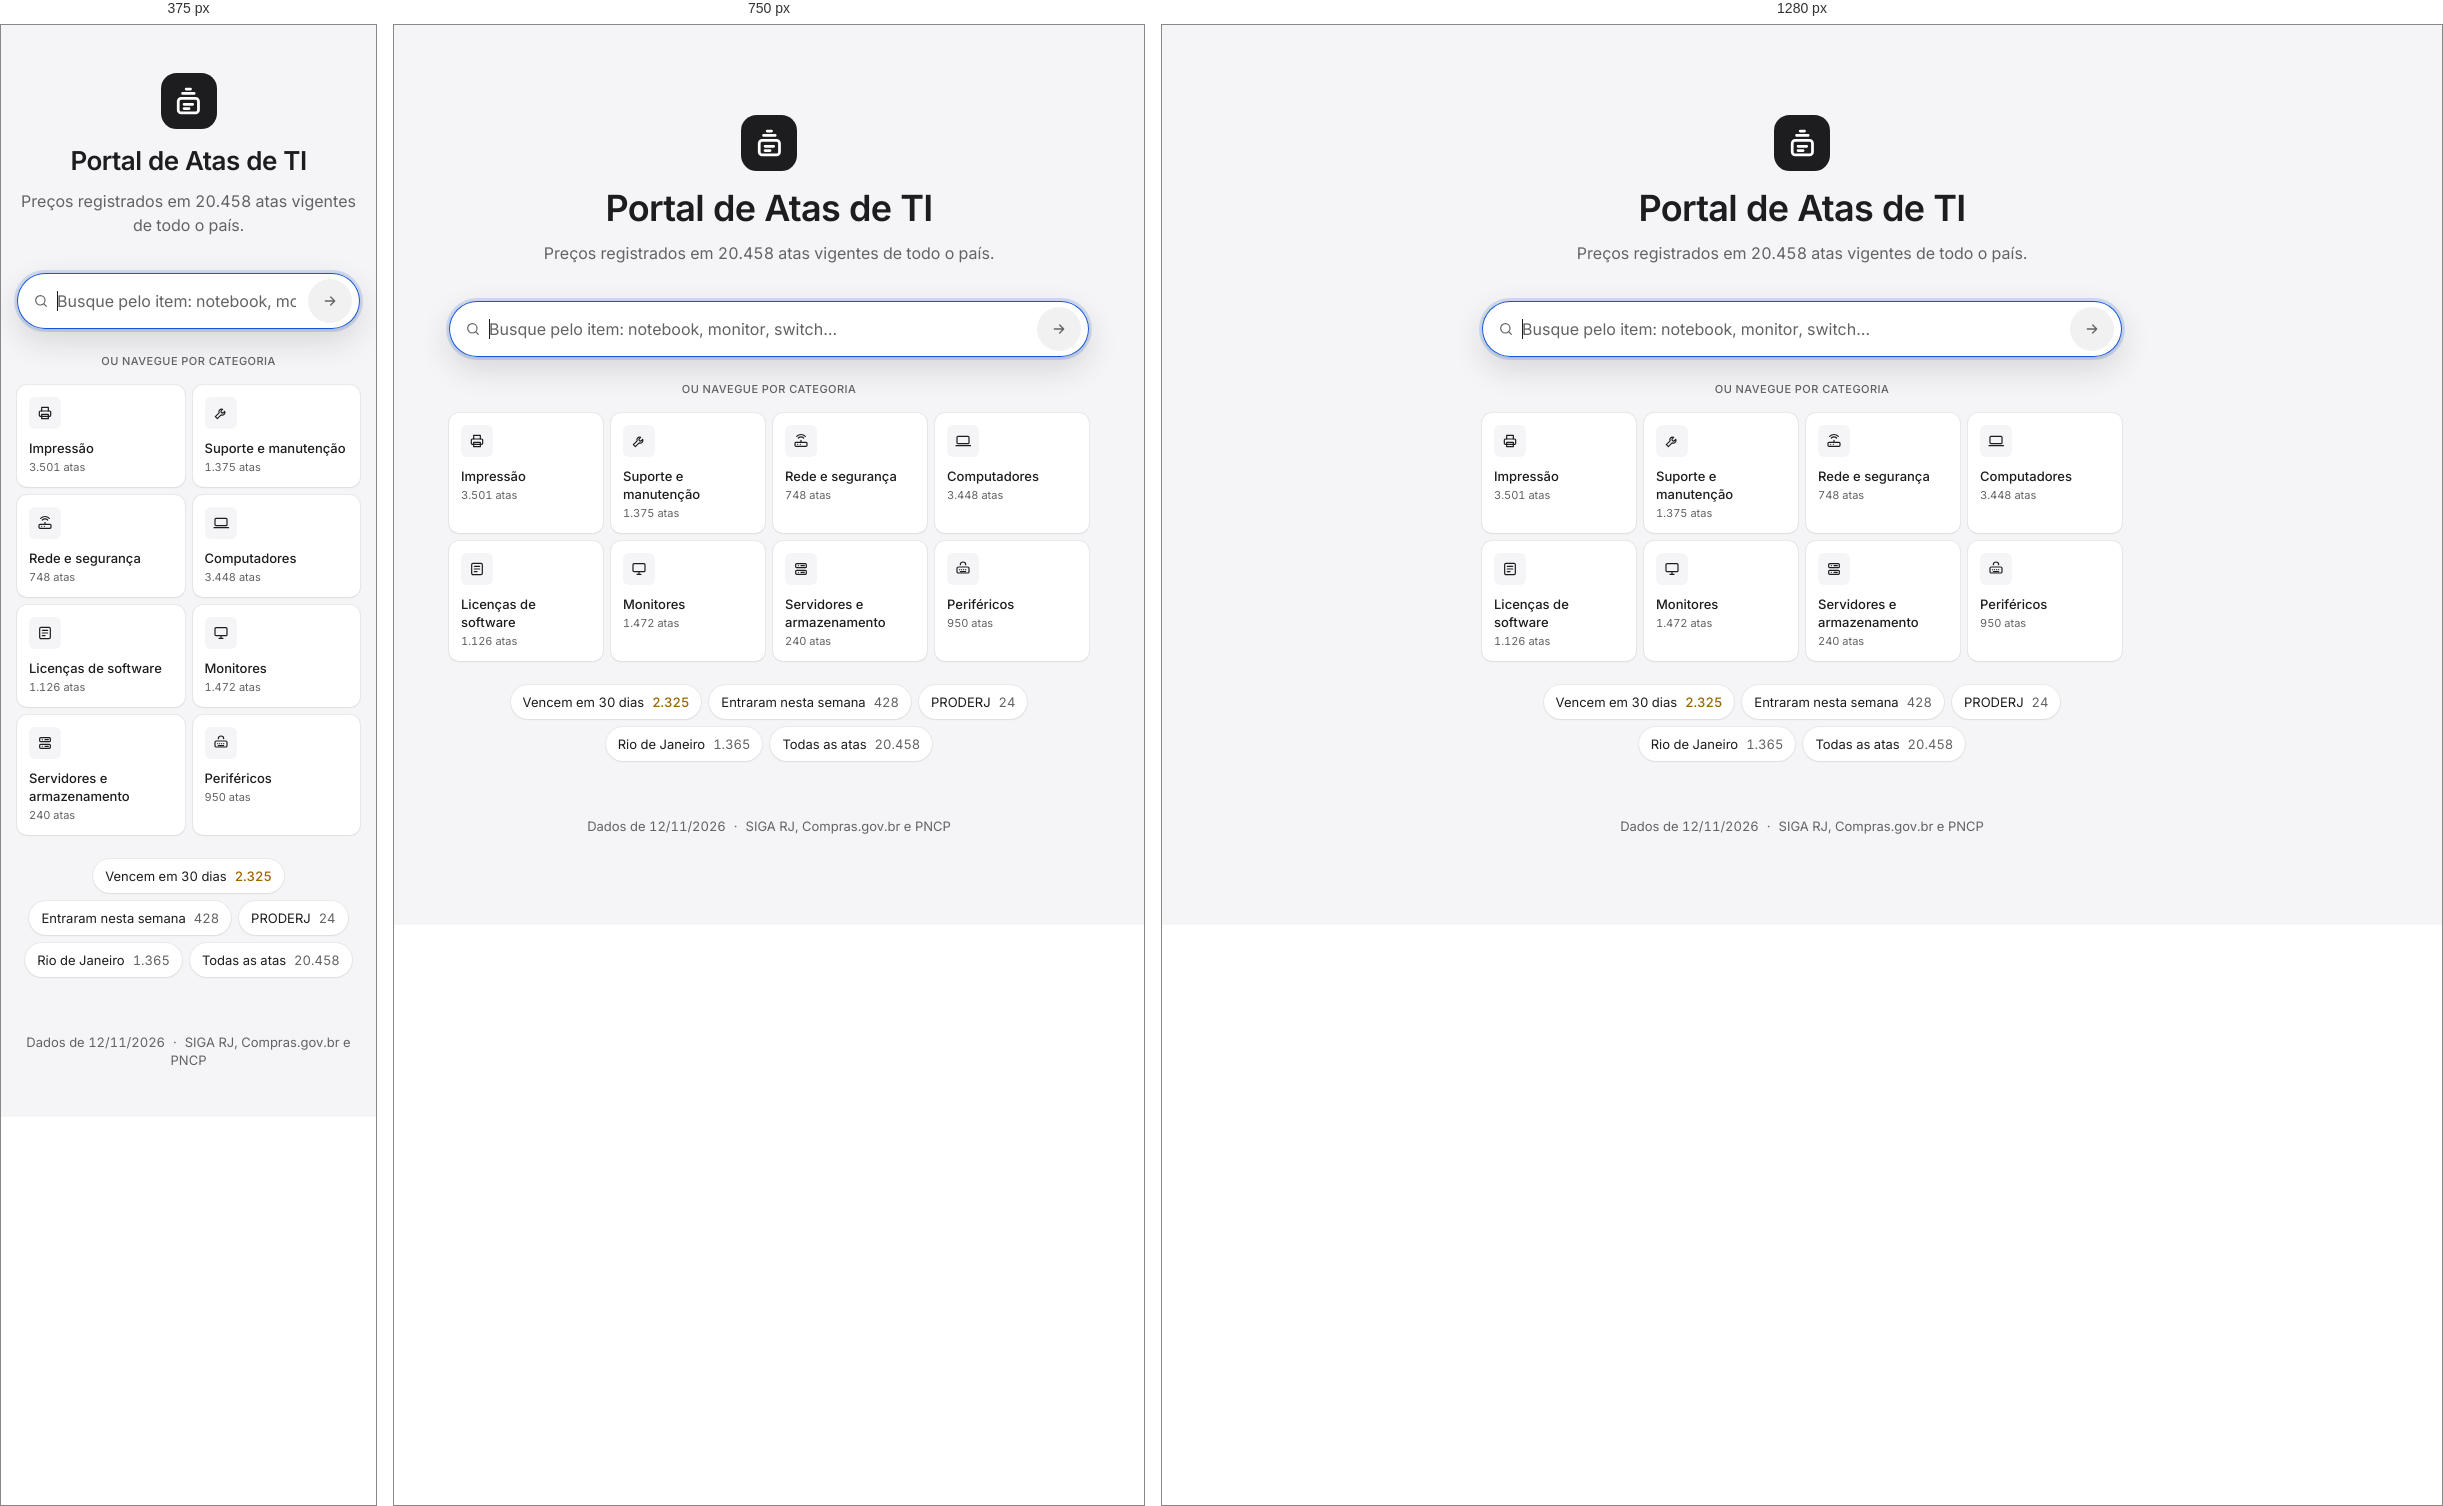
Rendered at 375 px, 750 px and 1280 px, left to right.

<!-- file: index.html -->
<!doctype html>
<html lang="pt-BR">
<head>
<meta charset="utf-8">
<meta name="viewport" content="width=device-width, initial-scale=1">
<title>Portal de Atas de TI</title>
<link rel="icon" href="../../src/pncp_ti/web/static/icone.svg" type="image/svg+xml">
<link rel="stylesheet" href="tokens.css">
<link rel="stylesheet" href="prototipo.css">
</head>
<body>
<main class="home">
  <div class="home-coluna">
    <span class="selo selo-grande" aria-hidden="true"><svg class="ic" viewBox="0 0 24 24" aria-hidden="true"><rect x="5" y="10" width="14" height="10" rx="2"/><path d="M8 6.5h8M10.5 3.5h3M9 14h6M9 17h3.5"/></svg></span>
    <h1>Portal de Atas de TI</h1>
    <p class="home-lede">Preços registrados em 20.458 atas vigentes de todo o país.</p>
    <form class="busca" role="search" action="resultados.html">
      <div class="campo-busca"><svg class="ic" viewBox="0 0 24 24" aria-hidden="true"><circle cx="11" cy="11" r="7"/><path d="m20 20-3.5-3.5"/></svg><input type="search" id="q" name="q" maxlength="200" placeholder="Busque pelo item: notebook, monitor, switch…" aria-label="Buscar objeto ou item da ata" autofocus><button class="busca-botao" type="submit" aria-label="Buscar"><svg class="ic" viewBox="0 0 24 24" aria-hidden="true"><path d="M5 12h14M13 6l6 6-6 6"/></svg></button></div>
    </form>
    <p class="rotulo-secao">Ou navegue por categoria</p>
    <nav class="categorias" aria-label="Categorias de TI">
      <a class="categoria" href="resultados.html"><span class="categoria-icone"><svg class="ic" viewBox="0 0 24 24" aria-hidden="true"><path d="M7 9V3.5h10V9"/><rect x="3.5" y="9" width="17" height="8" rx="1.5"/><path d="M7 14h10v6.5H7z"/></svg></span><span class="categoria-nome">Impressão</span><span class="categoria-qtd">3.501 atas</span></a>
      <a class="categoria" href="resultados.html"><span class="categoria-icone"><svg class="ic" viewBox="0 0 24 24" aria-hidden="true"><path d="M14.5 6.5a4 4 0 0 0-5.3 5.3L3.5 17.5l3 3 5.7-5.7a4 4 0 0 0 5.3-5.3l-2.6 2.6-2.4-.6-.6-2.4z"/></svg></span><span class="categoria-nome">Suporte e manutenção</span><span class="categoria-qtd">1.375 atas</span></a>
      <a class="categoria" href="resultados.html"><span class="categoria-icone"><svg class="ic" viewBox="0 0 24 24" aria-hidden="true"><rect x="3" y="14" width="18" height="6" rx="1.5"/><path d="M7 17h.01M11 17h.01M12 14v-3M8 7.5a5.5 5.5 0 0 1 8 0M5.5 5a9 9 0 0 1 13 0"/></svg></span><span class="categoria-nome">Rede e segurança</span><span class="categoria-qtd">748 atas</span></a>
      <a class="categoria" href="resultados.html"><span class="categoria-icone"><svg class="ic" viewBox="0 0 24 24" aria-hidden="true"><rect x="3" y="5" width="18" height="11" rx="1.5"/><path d="M1.5 19h22"/></svg></span><span class="categoria-nome">Computadores</span><span class="categoria-qtd">3.448 atas</span></a>
      <a class="categoria" href="resultados.html"><span class="categoria-icone"><svg class="ic" viewBox="0 0 24 24" aria-hidden="true"><rect x="4" y="3.5" width="16" height="17" rx="2"/><path d="M8 8h8M8 12h8M8 16h4"/></svg></span><span class="categoria-nome">Licenças de software</span><span class="categoria-qtd">1.126 atas</span></a>
      <a class="categoria" href="resultados.html"><span class="categoria-icone"><svg class="ic" viewBox="0 0 24 24" aria-hidden="true"><rect x="3" y="4" width="18" height="12" rx="1.5"/><path d="M9 20h6M12 16v4"/></svg></span><span class="categoria-nome">Monitores</span><span class="categoria-qtd">1.472 atas</span></a>
      <a class="categoria" href="resultados.html"><span class="categoria-icone"><svg class="ic" viewBox="0 0 24 24" aria-hidden="true"><rect x="4" y="4" width="16" height="6" rx="1.5"/><rect x="4" y="14" width="16" height="6" rx="1.5"/><path d="M8 7h.01M8 17h.01M12 7h5M12 17h5"/></svg></span><span class="categoria-nome">Servidores e armazenamento</span><span class="categoria-qtd">240 atas</span></a>
      <a class="categoria" href="resultados.html"><span class="categoria-icone"><svg class="ic" viewBox="0 0 24 24" aria-hidden="true"><rect x="3" y="9" width="18" height="9" rx="2"/><path d="M7 13h.01M10 13h.01M13 13h.01M16 13h.01M8 16h8M8 5.5a4 4 0 0 1 8 0"/></svg></span><span class="categoria-nome">Periféricos</span><span class="categoria-qtd">950 atas</span></a>
    </nav>
    <nav class="recortes" aria-label="Recortes prontos">
      <a href="resultados.html">Vencem em 30 dias <span class="qtd warn">2.325</span></a>
      <a href="resultados.html">Entraram nesta semana <span class="qtd">428</span></a>
      <a href="resultados.html">PRODERJ <span class="qtd">24</span></a>
      <a href="resultados.html">Rio de Janeiro <span class="qtd">1.365</span></a>
      <a href="resultados.html">Todas as atas <span class="qtd">20.458</span></a>
    </nav>
    <p class="home-rodape"><span>Dados de 12/11/2026</span><span>SIGA RJ, Compras.gov.br e PNCP</span></p>
  </div>
</main>
</body>
</html>


/* @media block from prototipo.css */
@media (max-width: 900px) {
  .casca { grid-template-columns: minmax(0, 1fr); }
  .lateral { position: static; height: auto; overflow: visible; padding: var(--s-4) var(--s-4) 0; gap: var(--s-3);
             flex-direction: row; flex-wrap: wrap; align-items: center; justify-content: space-between; }
  .lateral > .painel-filtros { flex-basis: 100%; }
  .rodape-lateral { display: none; }
  .botao-filtros { display: inline-flex; }
  .botao-filtros .qtd-ativos { display: grid; place-items: center; min-width: 20px; height: 20px; padding: 0 var(--s-1);
                               border-radius: var(--r-pill); background: var(--accent); color: var(--on-accent); font-size: var(--fs-0); }
  .alternar:focus-visible + .botao-filtros { outline: 2px solid var(--accent); outline-offset: 2px; }
  .alternar:not(:checked) ~ .painel-filtros { display: none; }
  .painel-filtros { background: var(--bg); border-radius: var(--r-card); box-shadow: var(--shadow-rest); padding: var(--s-4) var(--s-5); }
  .principal { padding: 0 var(--s-4) var(--s-7); }
  .topo { padding-top: var(--s-3); }
}

/* @media block from prototipo.css */
@media (max-width: 600px) {
  .categorias { grid-template-columns: repeat(2, minmax(0, 1fr)); }
  .home h1 { font-size: var(--fs-5); line-height: var(--lh-5); }
  .campo-busca input[type="search"] { min-height: calc(var(--alvo-toque) + var(--s-2)); }
  .busca-botao, .home .busca-botao { width: var(--alvo-toque); height: var(--alvo-toque); }
  .resumo h1 { font-size: var(--fs-4); line-height: var(--lh-4); }
  .resumo-acoes .botao-sec { display: none; }
  .ata-corpo { grid-template-columns: minmax(0, 1fr); padding: var(--s-4); }
  .ata-numeros { flex-direction: row; flex-wrap: wrap; align-items: baseline; justify-content: flex-start; gap: var(--s-1) var(--s-3); text-align: left; padding: var(--s-1) 0 0; }
  .prazo { margin-top: 0; }
  .detalhe { padding: var(--s-4) var(--s-4) var(--s-7); }
  .detalhe-cab h1 { font-size: var(--fs-4); line-height: var(--lh-4); }
  .resumo-ata { grid-template-columns: minmax(0, 1fr); gap: var(--s-4); padding: var(--s-4); }
  .acoes { width: 100%; }
  .acoes > * { flex: 1; }
  .acao-orgao { align-items: flex-start; }
  .nota-acao { text-align: left; }
  /* Itens: cada linha vira um bloco com os números embaixo. */
  .itens table, .itens tbody, .itens tr, .itens td { display: block; }
  .itens thead { display: none; }
  .itens tr { display: grid; grid-template-columns: repeat(3, minmax(0, 1fr)); gap: var(--s-2) var(--s-3); padding: var(--s-4); border-top: var(--borda) solid var(--line); }
  .itens tbody tr:first-child { border-top: 0; }
  .itens td, .itens td:first-child, .itens td:last-child { padding: 0; border: 0; text-align: left; }
  .itens td.num-item, .itens td.item-desc { grid-column: 1 / -1; }
  .item-desc { min-width: 0; }
  .itens td[data-rotulo]::before { content: attr(data-rotulo); display: block; font-size: var(--fs-1); line-height: var(--lh-1); color: var(--ink-2); font-weight: var(--w-regular); }
  .secao-cab, .sobre { padding-left: var(--s-4); padding-right: var(--s-4); }
  .sobre dl { grid-template-columns: minmax(0, 1fr); gap: 0; }
  .sobre dd { margin-bottom: var(--s-2); }
  .nota-adesao { padding: 0 var(--s-4); }
  .botao, .botao-sec, .ordem select { min-height: var(--alvo-toque); }
  .pilula a { width: var(--alvo-toque); height: var(--alvo-toque); margin: calc(var(--s-3) * -1) calc(var(--s-2) * -1) calc(var(--s-3) * -1) 0; }
  .fechar { width: var(--alvo-toque); height: var(--alvo-toque); }
}